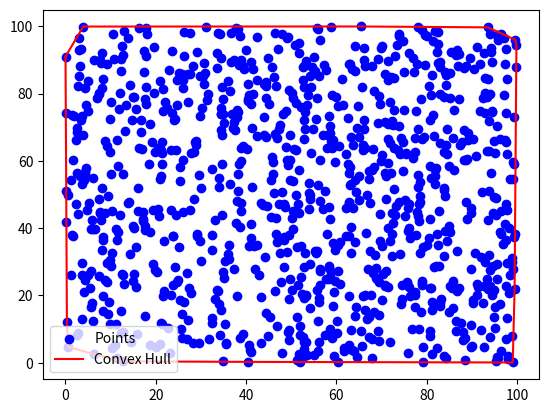

Write Python code to recreate this figure.
import matplotlib.pyplot as plt
import numpy as np

def cross_product(p1, p2, p3):
    return (p2[0] - p1[0]) * (p3[1] - p1[1]) - (p2[1] - p1[1]) * (p3[0] - p1[0])

def jarvis_march(points):
    if len(points) < 3:
        return points
    hull = []
    leftmost = min(points)
    p = leftmost
    while True:
        hull.append(p)
        q = points[0]
        for r in points[1:]:
            if q == p or cross_product(p, q, r) < 0:
                q = r
        p = q
        if p == leftmost:
            break
    return hull

def plot_convex_hull(points, hull):
    plt.scatter(*zip(*points), color='blue', label='Points')
    hull.append(hull[0])  # Close the hull
    hull_x, hull_y = zip(*hull)
    plt.plot(hull_x, hull_y, 'r-', label='Convex Hull')
    plt.legend()
    plt.show()

if __name__ == "__main__":
    num_points = 1000  # Number of random points
    points = [(x, y) for x, y in np.random.rand(num_points, 2) * 100]
    convex_hull = jarvis_march(points)
    print("Convex Hull:", convex_hull)
    plot_convex_hull(points, convex_hull)
